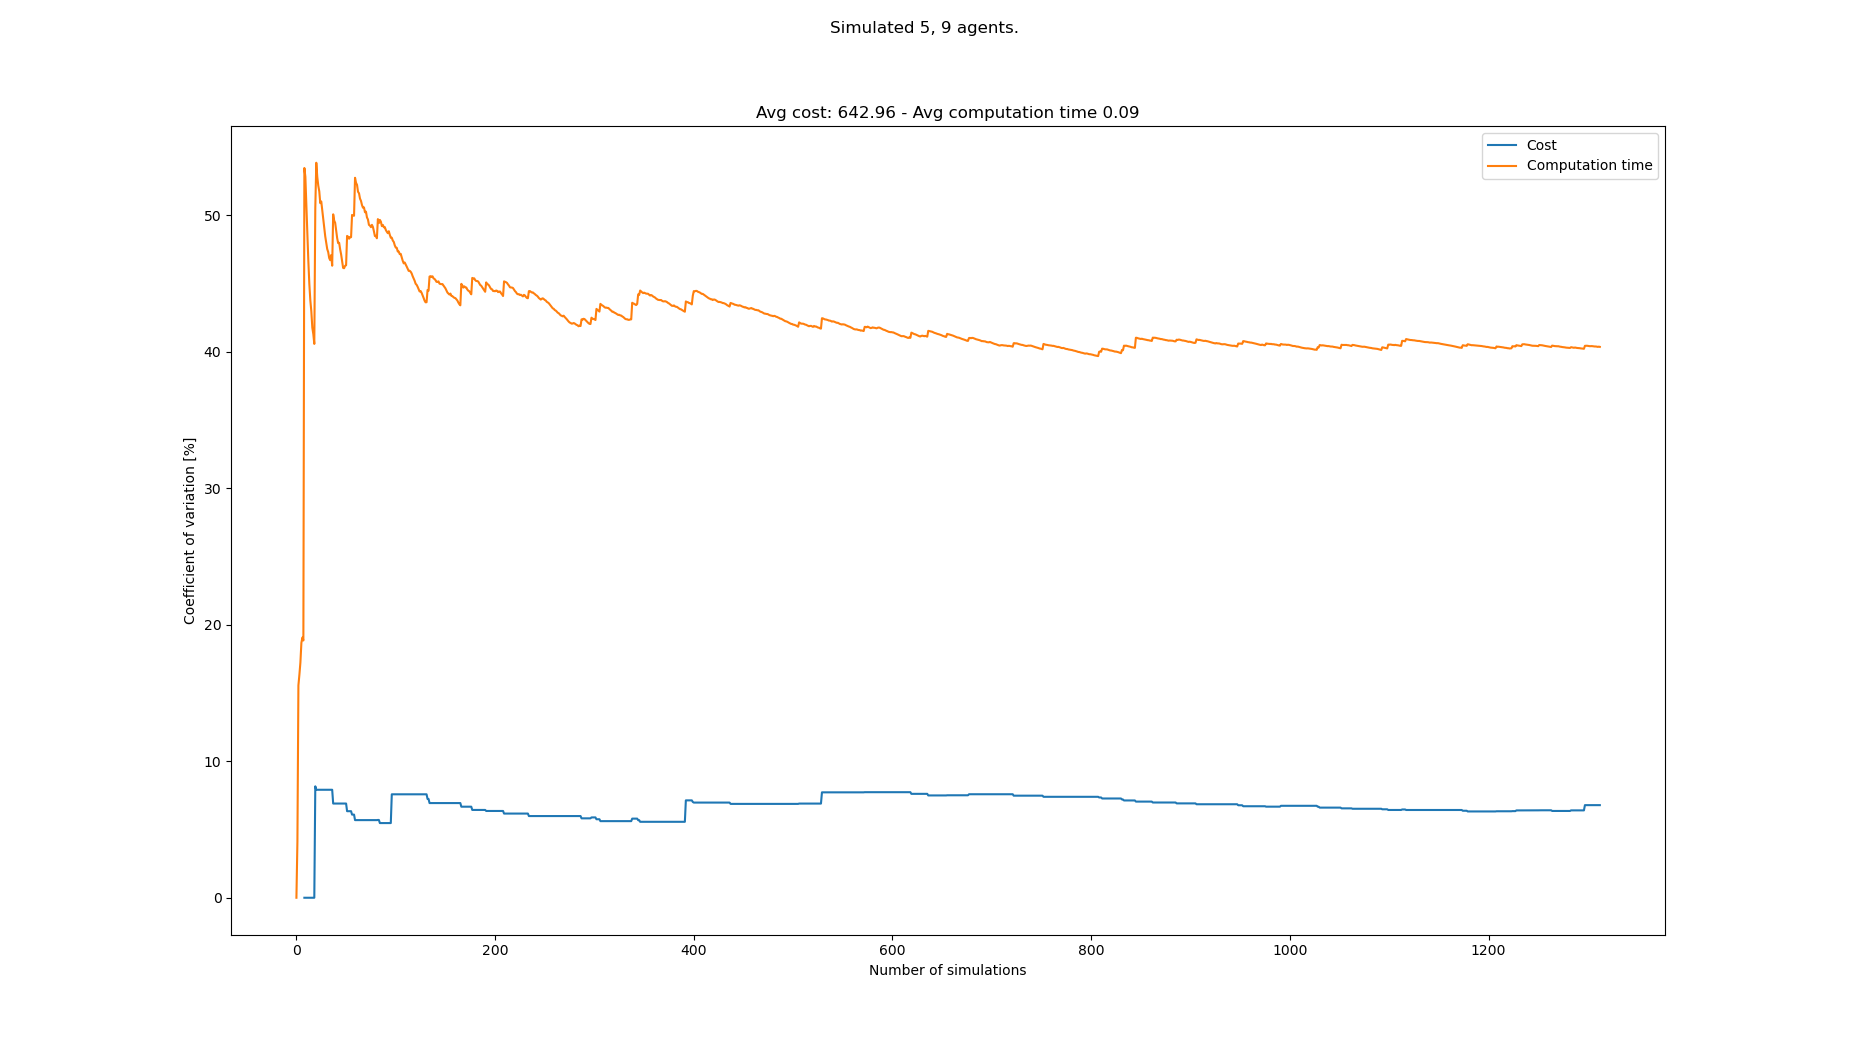

Source data for this figure (header and first rows):
starts, goals, Cost, Cost_var, Cost_mean, Cost_std, Computation time, Computation time_var, Computation time_mean, Computation time_std
[(4, 0), (0, 0), (2, 0), (3, 0), (8, 0),…, [(5, 21), (6, 21), (0, 21), (7, 21), (8,…, , , , , 0.07528, 0.0, 0.07528, 0.0
[(3, 0), (7, 0), (2, 0), (6, 0), (4, 0),…, [(2, 21), (6, 21), (7, 21), (5, 21), (1,…, , , , , 0.08172, 4.103, 0.0785, 0.003221
[(0, 0), (1, 0), (6, 0), (3, 0), (5, 0),…, [(0, 21), (5, 21), (6, 21), (8, 21), (7,…, , , , , 0.107, 15.56, 0.088, 0.01369
[(8, 0), (5, 0), (4, 0), (7, 0), (6, 0),…, [(3, 21), (0, 21), (8, 21), (2, 21), (7,…, , , , , 0.1103, 16.34, 0.09358, 0.01529
[(6, 0), (8, 0), (2, 0), (7, 0), (1, 0),…, [(4, 21), (0, 21), (3, 21), (2, 21), (5,…, , , , , 0.07538, 17.23, 0.08994, 0.0155
[(8, 0), (0, 0), (6, 0), (4, 0), (1, 0),…, [(5, 21), (3, 21), (1, 21), (0, 21), (2,…, , , , , 0.06903, 18.68, 0.08646, 0.01615
[(6, 0), (8, 0), (1, 0), (7, 0), (4, 0),…, [(0, 21), (6, 21), (1, 21), (3, 21), (5,…, , , , , 0.06991, 19.07, 0.08409, 0.01603
[(1, 0), (3, 0), (4, 0), (2, 0), (6, 0),…, [(5, 21), (7, 21), (8, 21), (0, 21), (4,…, , , , , 0.07159, 18.85, 0.08253, 0.01556
[(6, 0), (1, 0), (3, 0), (5, 0), (7, 0),…, [(8, 21), (6, 21), (7, 21), (0, 21), (3,…, 630, 0.0, 630.0, 0.0, 0.2477, 53.47, 0.1009, 0.05394
[(8, 0), (7, 0), (0, 0), (2, 0), (5, 0),…, [(8, 21), (0, 21), (6, 21), (2, 21), (5,…, , 0.0, 630.0, 0.0, 0.07331, 52.83, 0.09812, 0.05183
[(8, 0), (3, 0), (7, 0), (5, 0), (6, 0),…, [(2, 21), (7, 21), (1, 21), (6, 21), (0,…, , 0.0, 630.0, 0.0, 0.09243, 50.66, 0.09761, 0.04945
[(8, 0), (2, 0), (6, 0), (7, 0), (3, 0),…, [(0, 21), (7, 21), (4, 21), (2, 21), (6,…, , 0.0, 630.0, 0.0, 0.09377, 48.68, 0.09729, 0.04736
[(7, 0), (2, 0), (8, 0), (4, 0), (3, 0),…, [(0, 21), (6, 21), (2, 21), (3, 21), (1,…, , 0.0, 630.0, 0.0, 0.1005, 46.66, 0.09754, 0.04551
[(8, 0), (6, 0), (7, 0), (2, 0), (4, 0),…, [(1, 21), (0, 21), (3, 21), (5, 21), (6,…, , 0.0, 630.0, 0.0, 0.09735, 44.96, 0.09752, 0.04385
[(7, 0), (8, 0), (5, 0), (4, 0), (2, 0),…, [(0, 21), (3, 21), (7, 21), (5, 21), (4,…, , 0.0, 630.0, 0.0, 0.08853, 43.77, 0.09692, 0.04242
[(4, 0), (3, 0), (5, 0), (2, 0), (7, 0),…, [(6, 21), (4, 21), (7, 21), (3, 21), (0,…, , 0.0, 630.0, 0.0, 0.08176, 42.97, 0.09598, 0.04124
[(2, 0), (7, 0), (5, 0), (4, 0), (3, 0),…, [(1, 21), (0, 21), (2, 21), (6, 21), (5,…, , 0.0, 630.0, 0.0, 0.09303, 41.77, 0.0958, 0.04001
[(6, 0), (7, 0), (8, 0), (4, 0), (5, 0),…, [(7, 21), (6, 21), (8, 21), (1, 21), (4,…, , 0.0, 630.0, 0.0, 0.07682, 41.3, 0.09475, 0.03913
[(5, 0), (6, 0), (7, 0), (1, 0), (8, 0),…, [(6, 21), (5, 21), (1, 21), (8, 21), (0,…, , 0.0, 630.0, 0.0, 0.08246, 40.58, 0.0941, 0.03818
[(1, 0), (7, 0), (4, 0), (6, 0), (2, 0),…, [(1, 21), (0, 21), (3, 21), (4, 21), (7,…, 742, 8.163, 686.0, 56.0, 0.2588, 50.53, 0.1023, 0.05171
[(4, 0), (3, 0), (1, 0), (5, 0), (7, 0),…, [(0, 21), (7, 21), (4, 21), (3, 21), (5,…, 630, 7.912, 667.3, 52.8, 0.2434, 53.85, 0.1091, 0.05873
[(3, 0), (1, 0), (2, 0), (4, 0), (8, 0),…, [(2, 21), (6, 21), (1, 21), (4, 21), (5,…, , 7.912, 667.3, 52.8, 0.1013, 52.81, 0.1087, 0.0574
[(6, 0), (4, 0), (3, 0), (5, 0), (8, 0),…, [(4, 21), (7, 21), (2, 21), (8, 21), (6,…, , 7.912, 667.3, 52.8, 0.08954, 52.17, 0.1079, 0.05627
[(4, 0), (0, 0), (6, 0), (1, 0), (2, 0),…, [(0, 21), (4, 21), (5, 21), (8, 21), (6,…, , 7.912, 667.3, 52.8, 0.08348, 51.76, 0.1069, 0.0553
[(0, 0), (1, 0), (8, 0), (6, 0), (4, 0),…, [(3, 21), (2, 21), (4, 21), (5, 21), (7,…, , 7.912, 667.3, 52.8, 0.0987, 50.89, 0.1065, 0.05421
[(5, 0), (1, 0), (4, 0), (7, 0), (0, 0),…, [(3, 21), (8, 21), (1, 21), (6, 21), (2,…, , 7.912, 667.3, 52.8, 0.06982, 51.02, 0.1051, 0.05362
[(6, 0), (0, 0), (1, 0), (4, 0), (2, 0),…, [(4, 21), (5, 21), (1, 21), (0, 21), (2,…, , 7.912, 667.3, 52.8, 0.09072, 50.38, 0.1046, 0.05269
[(5, 0), (1, 0), (7, 0), (2, 0), (0, 0),…, [(0, 21), (2, 21), (6, 21), (7, 21), (8,…, , 7.912, 667.3, 52.8, 0.09062, 49.78, 0.1041, 0.05181
[(1, 0), (0, 0), (6, 0), (5, 0), (3, 0),…, [(4, 21), (8, 21), (6, 21), (3, 21), (1,…, , 7.912, 667.3, 52.8, 0.09549, 49.07, 0.1038, 0.05093
[(1, 0), (0, 0), (4, 0), (5, 0), (8, 0),…, [(4, 21), (7, 21), (6, 21), (2, 21), (3,…, , 7.912, 667.3, 52.8, 0.09263, 48.46, 0.1034, 0.05011
[(5, 0), (0, 0), (7, 0), (4, 0), (2, 0),…, [(6, 21), (5, 21), (0, 21), (3, 21), (4,…, , 7.912, 667.3, 52.8, 0.0869, 48, 0.1029, 0.04939
[(1, 0), (3, 0), (7, 0), (4, 0), (6, 0),…, [(3, 21), (7, 21), (0, 21), (4, 21), (2,…, , 7.912, 667.3, 52.8, 0.08798, 47.53, 0.1024, 0.04868
[(8, 0), (3, 0), (5, 0), (4, 0), (2, 0),…, [(7, 21), (2, 21), (4, 21), (5, 21), (6,…, , 7.912, 667.3, 52.8, 0.07865, 47.3, 0.1017, 0.04811
[(4, 0), (7, 0), (6, 0), (5, 0), (1, 0),…, [(3, 21), (8, 21), (2, 21), (1, 21), (6,…, , 7.912, 667.3, 52.8, 0.08686, 46.87, 0.1013, 0.04746
[(4, 0), (7, 0), (3, 0), (6, 0), (2, 0),…, [(4, 21), (8, 21), (2, 21), (7, 21), (3,…, , 7.912, 667.3, 52.8, 0.07614, 46.71, 0.1005, 0.04696
[(3, 0), (1, 0), (4, 0), (8, 0), (2, 0),…, [(3, 21), (1, 21), (6, 21), (8, 21), (0,…, , 7.912, 667.3, 52.8, 0.05926, 47.09, 0.09939, 0.0468
[(1, 0), (5, 0), (8, 0), (0, 0), (4, 0),…, [(2, 21), (4, 21), (5, 21), (6, 21), (8,…, , 7.912, 667.3, 52.8, 0.1217, 46.31, 0.1, 0.04631
[(7, 0), (2, 0), (0, 0), (1, 0), (8, 0),…, [(0, 21), (8, 21), (3, 21), (1, 21), (7,…, 658, 6.903, 665.0, 45.9, 0.2569, 50.07, 0.1041, 0.05214
[(8, 0), (6, 0), (0, 0), (2, 0), (3, 0),…, [(2, 21), (1, 21), (3, 21), (4, 21), (8,…, , 6.903, 665.0, 45.9, 0.09168, 49.61, 0.1038, 0.0515
[(2, 0), (1, 0), (8, 0), (4, 0), (0, 0),…, [(7, 21), (6, 21), (3, 21), (1, 21), (4,…, , 6.903, 665.0, 45.9, 0.07799, 49.45, 0.1032, 0.05101
[(0, 0), (7, 0), (4, 0), (1, 0), (6, 0),…, [(7, 21), (8, 21), (1, 21), (5, 21), (0,…, , 6.903, 665.0, 45.9, 0.09923, 48.89, 0.1031, 0.05039
[(8, 0), (7, 0), (3, 0), (6, 0), (0, 0),…, [(6, 21), (3, 21), (8, 21), (2, 21), (1,…, , 6.903, 665.0, 45.9, 0.1009, 48.33, 0.103, 0.04979
[(8, 0), (1, 0), (7, 0), (2, 0), (6, 0),…, [(5, 21), (6, 21), (7, 21), (8, 21), (3,…, , 6.903, 665.0, 45.9, 0.08909, 47.96, 0.1027, 0.04925
[(0, 0), (8, 0), (4, 0), (1, 0), (3, 0),…, [(7, 21), (1, 21), (2, 21), (0, 21), (6,…, , 6.903, 665.0, 45.9, 0.07034, 47.99, 0.102, 0.04893
[(1, 0), (2, 0), (0, 0), (4, 0), (8, 0),…, [(2, 21), (8, 21), (4, 21), (1, 21), (0,…, , 6.903, 665.0, 45.9, 0.09678, 47.51, 0.1018, 0.04839
[(6, 0), (3, 0), (8, 0), (0, 0), (4, 0),…, [(4, 21), (8, 21), (0, 21), (5, 21), (2,…, , 6.903, 665.0, 45.9, 0.09067, 47.13, 0.1016, 0.04788
[(3, 0), (6, 0), (5, 0), (8, 0), (4, 0),…, [(1, 21), (6, 21), (0, 21), (4, 21), (2,…, , 6.903, 665.0, 45.9, 0.1004, 46.64, 0.1016, 0.04737
[(5, 0), (2, 0), (0, 0), (6, 0), (7, 0),…, [(8, 21), (6, 21), (5, 21), (7, 21), (3,…, , 6.903, 665.0, 45.9, 0.1018, 46.15, 0.1016, 0.04688
[(1, 0), (8, 0), (0, 0), (5, 0), (3, 0),…, [(6, 21), (2, 21), (3, 21), (5, 21), (8,…, , 6.903, 665.0, 45.9, 0.0726, 46.12, 0.101, 0.04658
[(8, 0), (2, 0), (5, 0), (6, 0), (7, 0),…, [(1, 21), (3, 21), (7, 21), (6, 21), (2,…, , 6.903, 665.0, 45.9, 0.06345, 46.3, 0.1002, 0.04641
[(3, 0), (6, 0), (5, 0), (4, 0), (1, 0),…, [(5, 21), (3, 21), (6, 21), (8, 21), (7,…, , 6.903, 665.0, 45.9, 0.06854, 46.34, 0.09961, 0.04616
[(8, 0), (4, 0), (6, 0), (2, 0), (7, 0),…, [(0, 21), (3, 21), (6, 21), (8, 21), (4,…, 644, 6.342, 660.8, 41.91, 0.2399, 48.49, 0.1023, 0.04961
[(7, 0), (6, 0), (1, 0), (3, 0), (4, 0),…, [(7, 21), (4, 21), (8, 21), (3, 21), (0,…, , 6.342, 660.8, 41.91, 0.07367, 48.44, 0.1018, 0.04929
[(6, 0), (3, 0), (4, 0), (1, 0), (5, 0),…, [(1, 21), (8, 21), (4, 21), (3, 21), (5,…, , 6.342, 660.8, 41.91, 0.0787, 48.29, 0.1013, 0.04893
[(3, 0), (6, 0), (4, 0), (8, 0), (0, 0),…, [(0, 21), (8, 21), (6, 21), (7, 21), (2,…, , 6.342, 660.8, 41.91, 0.06453, 48.41, 0.1007, 0.04874
[(3, 0), (5, 0), (0, 0), (4, 0), (6, 0),…, [(2, 21), (1, 21), (7, 21), (0, 21), (8,…, , 6.342, 660.8, 41.91, 0.07069, 48.4, 0.1001, 0.04846
[(8, 0), (3, 0), (5, 0), (2, 0), (7, 0),…, [(7, 21), (8, 21), (3, 21), (0, 21), (6,…, 630, 6.092, 655.7, 39.94, 0.2373, 50.03, 0.1025, 0.0513
[(6, 0), (7, 0), (4, 0), (8, 0), (0, 0),…, [(3, 21), (1, 21), (8, 21), (6, 21), (7,…, , 6.092, 655.7, 39.94, 0.07313, 49.98, 0.102, 0.051
[(5, 0), (7, 0), (6, 0), (8, 0), (3, 0),…, [(6, 21), (2, 21), (5, 21), (1, 21), (8,…, , 6.092, 655.7, 39.94, 0.07119, 49.97, 0.1015, 0.05072
[(4, 0), (2, 0), (8, 0), (3, 0), (5, 0),…, [(0, 21), (8, 21), (2, 21), (7, 21), (1,…, 644, 5.688, 654.0, 37.2, 0.2771, 52.75, 0.1044, 0.05509
... 1,233 more rows
